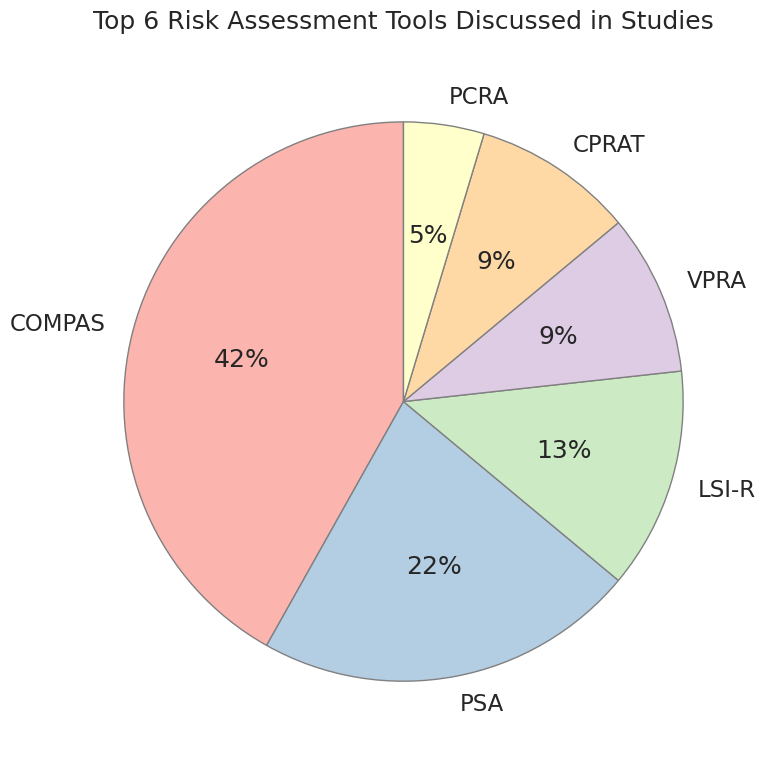

Write the Python code that produced this figure. (Note: this script raises an exception after producing the figure.)
# Author: Gentry Atkinson
# Date: 2026-02-26
# [redacted]
# Description: This script generates tables for the AI in Risk Assessment project.

import seaborn as sns
import matplotlib.pyplot as plt

top_six_risk_assessments = {
    'COMPAS' : 36,
    'PSA' : 19,
    'LSI-R' : 11,
    'VPRA' : 8,
    'CPRAT' : 8,
    'PCRA' : 4
}

benefits_of_ai = {
    'Efficiency': 36,
    'Reduction of Bias': 32,
    'Improved Predictions': 26,
    'Transparency': 13,
    'Objectivity' : 17,
    'Individuation' : 7,
    'Reducing Crime' : 8,
    'Reducing Incarceration' : 15,
    'Social or Justice Reform' : 12,
    'Eliminating Cash Bail' : 7
}

benefits_of_ai = dict(sorted(benefits_of_ai.items(), key=lambda item: item[1], reverse=True))

def generate_top_six_ras_pie_chart():
    plt.figure(figsize=(8, 8))
    plt.pie(
        top_six_risk_assessments.values(), 
        labels=top_six_risk_assessments.keys(), 
        autopct='%.0f%%', 
        startangle=90,
        colors=sns.color_palette('Pastel1', n_colors=len(top_six_risk_assessments)),
        wedgeprops={'edgecolor': 'gray'}
    )
    plt.title('Top 6 Risk Assessment Tools Discussed in Studies', pad=20)
    plt.axis('equal')  # Equal aspect ratio ensures that pie chart is circular.
    plt.tight_layout()
    plt.savefig('tables/top_six_ras_pie_chart.png')

def generate_benefits_of_ai_bar_chart():
    plt.figure(figsize=(8, 6))
    sns.barplot(x=list(benefits_of_ai.keys()), y=list(benefits_of_ai.values()))
    plt.xticks(rotation=45, ha='right')
    plt.title('Benefits of AI in Risk Assessment', pad=20)
    # plt.xlabel('Benefit')
    # plt.ylabel('Number of Studies Mentioning Benefit')
    # place a numerical value above each bar
    for index, value in enumerate(benefits_of_ai.values()):
        plt.text(index, value + 0.5, str(value), ha='center', va='bottom')
    # set the y-axis range to be slightly higher than the maximum value for better visualization
    plt.ylim(0, max(benefits_of_ai.values()) + 5)
    plt.tight_layout()
    plt.savefig('tables/benefits_of_ai_bar_chart.png')

if __name__ == "__main__":
    sns.set_style("whitegrid")
    sns.set_palette('Greys')
    sns.set_theme(font_scale=1.5) 
    generate_top_six_ras_pie_chart()
    generate_benefits_of_ai_bar_chart()